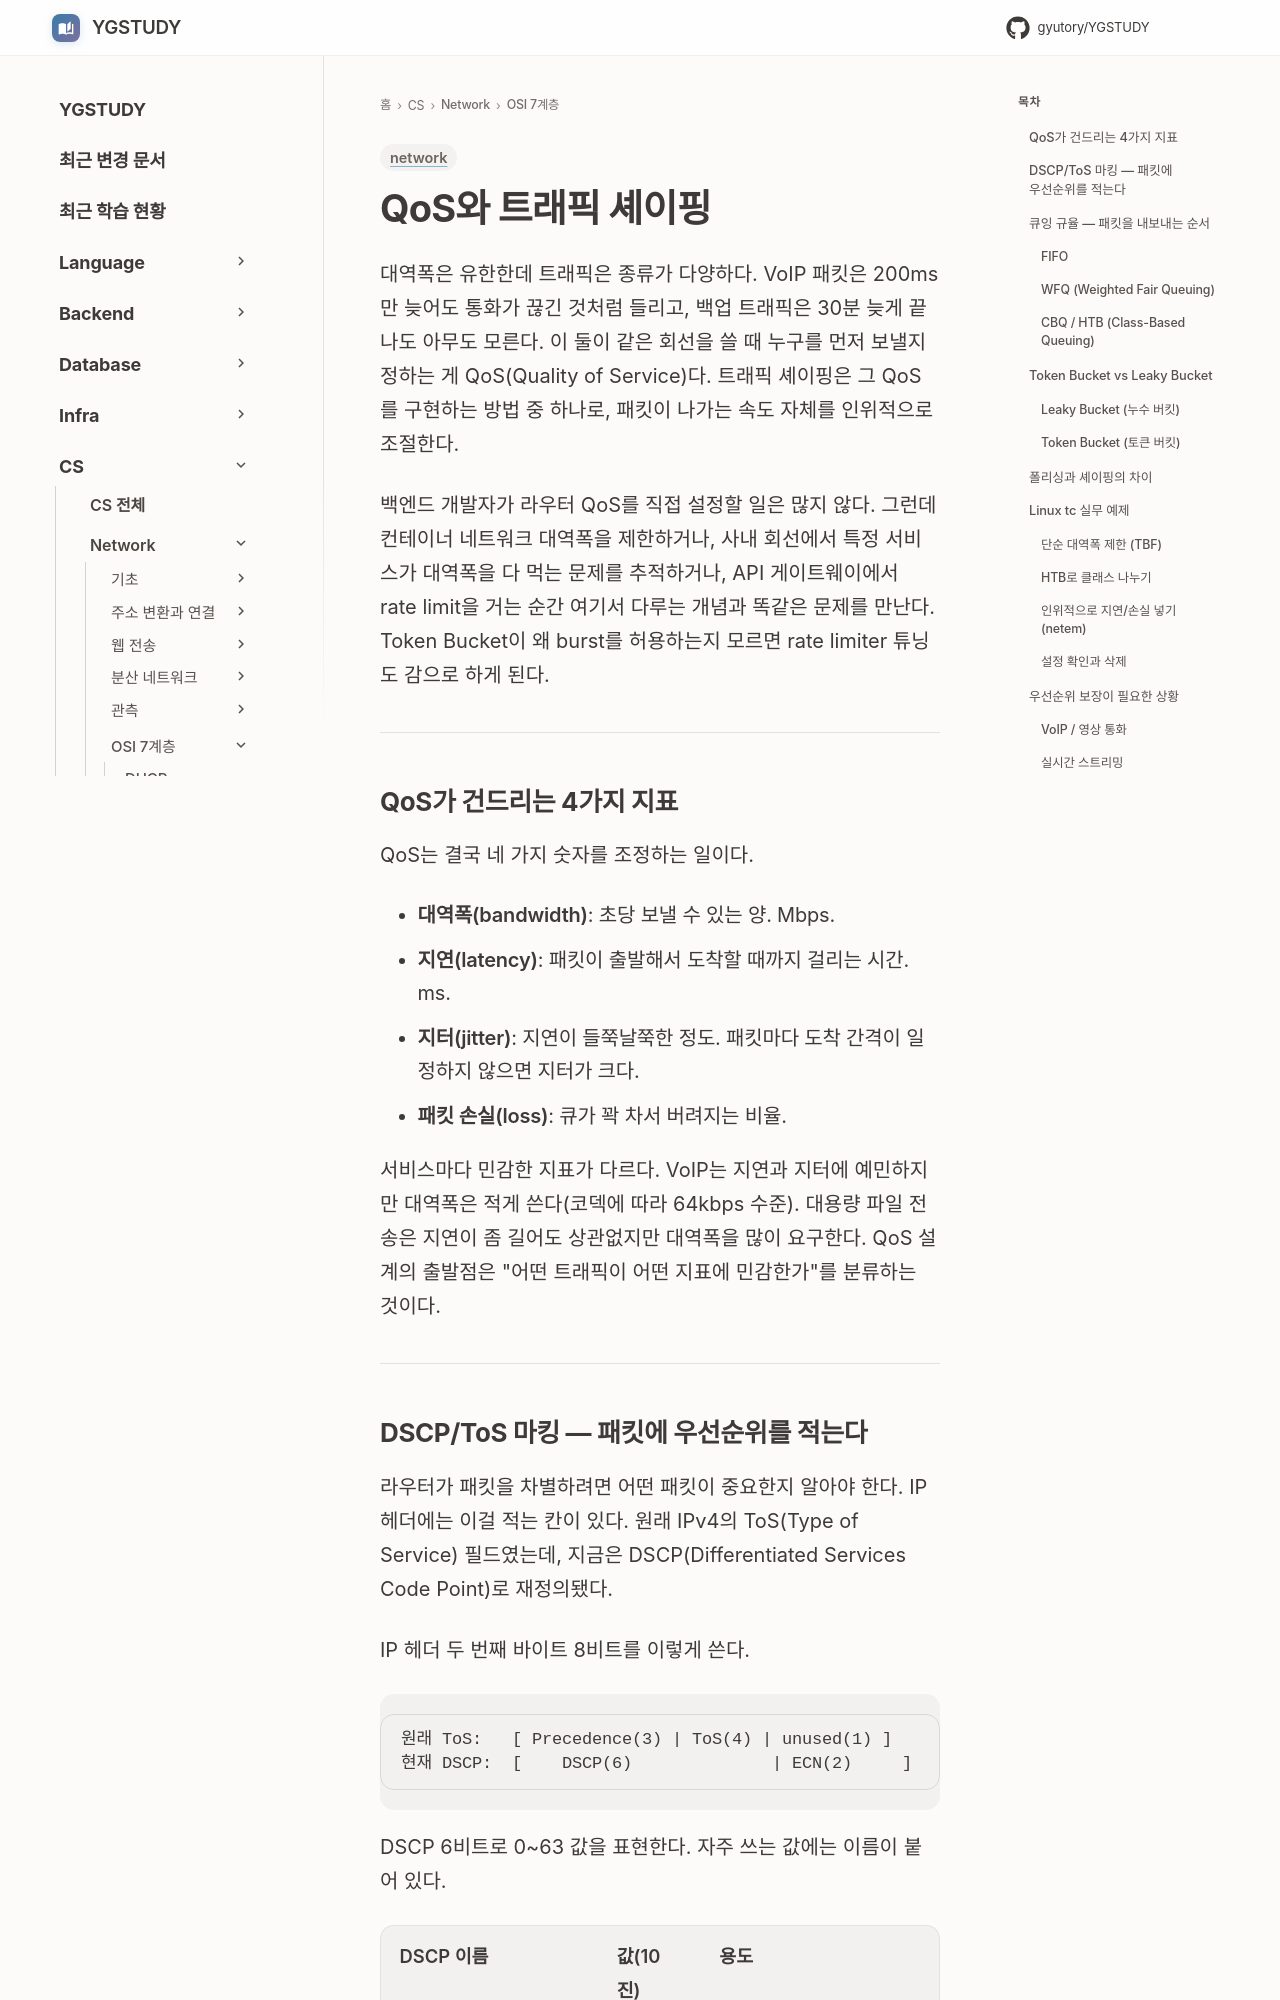

repository: GYUTORY/YGSTUDY · page: Network/7 Layer/Qo_S_Traffic_Shaping/index.html · generator: mkdocs

---
title: QoS와 트래픽 셰이핑 (Traffic Shaping)
tags: [network]
updated: 2026-06-22
---

# QoS와 트래픽 셰이핑

대역폭은 유한한데 트래픽은 종류가 다양하다. VoIP 패킷은 200ms만 늦어도 통화가 끊긴 것처럼 들리고, 백업 트래픽은 30분 늦게 끝나도 아무도 모른다. 이 둘이 같은 회선을 쓸 때 누구를 먼저 보낼지 정하는 게 QoS(Quality of Service)다. 트래픽 셰이핑은 그 QoS를 구현하는 방법 중 하나로, 패킷이 나가는 속도 자체를 인위적으로 조절한다.

백엔드 개발자가 라우터 QoS를 직접 설정할 일은 많지 않다. 그런데 컨테이너 네트워크 대역폭을 제한하거나, 사내 회선에서 특정 서비스가 대역폭을 다 먹는 문제를 추적하거나, API 게이트웨이에서 rate limit을 거는 순간 여기서 다루는 개념과 똑같은 문제를 만난다. Token Bucket이 왜 burst를 허용하는지 모르면 rate limiter 튜닝도 감으로 하게 된다.

---

## QoS가 건드리는 4가지 지표

QoS는 결국 네 가지 숫자를 조정하는 일이다.

- **대역폭(bandwidth)**: 초당 보낼 수 있는 양. Mbps.
- **지연(latency)**: 패킷이 출발해서 도착할 때까지 걸리는 시간. ms.
- **지터(jitter)**: 지연이 들쭉날쭉한 정도. 패킷마다 도착 간격이 일정하지 않으면 지터가 크다.
- **패킷 손실(loss)**: 큐가 꽉 차서 버려지는 비율.

서비스마다 민감한 지표가 다르다. VoIP는 지연과 지터에 예민하지만 대역폭은 적게 쓴다(코덱에 따라 64kbps 수준). 대용량 파일 전송은 지연이 좀 길어도 상관없지만 대역폭을 많이 요구한다. QoS 설계의 출발점은 "어떤 트래픽이 어떤 지표에 민감한가"를 분류하는 것이다.

---
